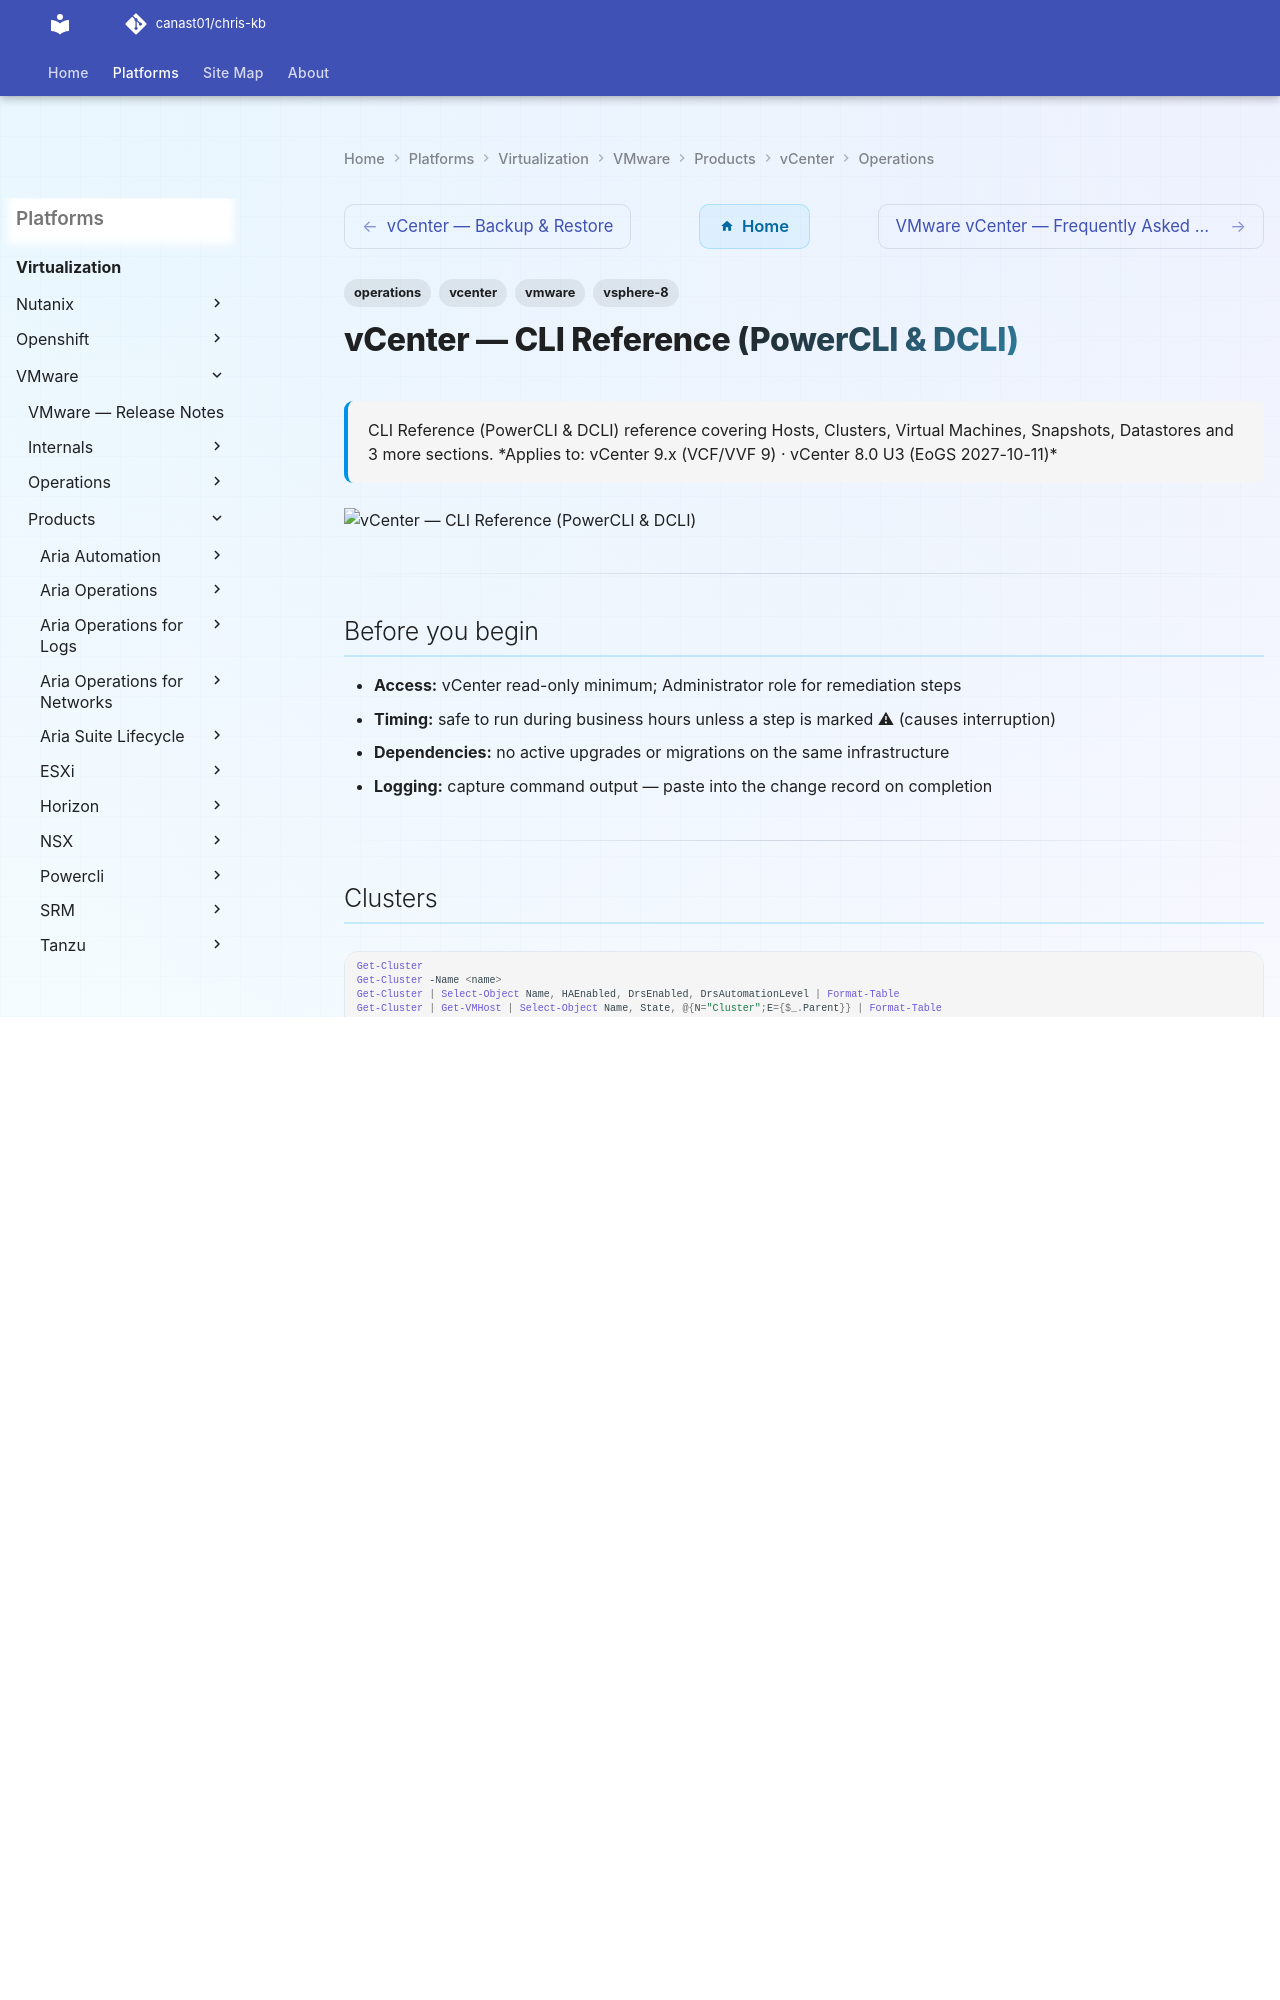

repository: canast01/chris-kb · page: virtualization/vmware/products/vcenter/operations/cli-reference/index.html · generator: mkdocs

---
tags:
  - operations
  - vcenter
  - vmware
  - vsphere-8
description: "CLI Reference (PowerCLI & DCLI) reference covering Hosts, Clusters, Virtual Machines, Snapshots, Datastores and 3 more sections."
---
# vCenter — CLI Reference (PowerCLI & DCLI)

<div class="kb-summary">
CLI Reference (PowerCLI & DCLI) reference covering Hosts, Clusters, Virtual Machines, Snapshots, Datastores and 3 more sections.

*Applies to: vCenter 9.x (VCF/VVF 9) · vCenter 8.0 U3 (EoGS 2027-10-11)*
</div>
![vCenter — CLI Reference (PowerCLI & DCLI)](../../../../../assets/virtualization-vmware-vcenter-operations-cli-reference.svg)

---

## Before you begin

- **Access:** vCenter read-only minimum; Administrator role for remediation steps
- **Timing:** safe to run during business hours unless a step is marked ⚠ (causes interruption)
- **Dependencies:** no active upgrades or migrations on the same infrastructure
- **Logging:** capture command output — paste into the change record on completion

---

## Clusters

```powershell
Get-Cluster
Get-Cluster -Name <name>
Get-Cluster | Select-Object Name, HAEnabled, DrsEnabled, DrsAutomationLevel | Format-Table
Get-Cluster | Get-VMHost | Select-Object Name, State, @{N="Cluster";E={$_.Parent}} | Format-Table

# Create a new cluster
New-Cluster -Name <name> -Location (Get-Datacenter <dc>) -HAEnabled -DrsEnabled
```

---

## Virtual Machines

```powershell
# List
Get-VM
Get-VM -Name <name>
Get-VM | Where-Object { $_.PowerState -eq "PoweredOff" }
Get-VM | Select-Object Name, PowerState, NumCpu, MemoryGB, VMHost | Format-Table

# Power operations
Start-VM -VM <name>
Stop-VM -VM <name> -Confirm:$false
Shutdown-VMGuest -VM <name> -Confirm:$false
Restart-VM -VM <name> -Confirm:$false

# VM configuration
Get-VM <name> | Get-HardDisk
Get-VM <name> | Get-NetworkAdapter
Set-VM -VM <name> -NumCpu 4 -MemoryGB 16 -Confirm:$false

# Move VM (vMotion)
Move-VM -VM <name> -Destination (Get-VMHost <host>)
Move-VM -VM <name> -Datastore (Get-Datastore <ds>)

# Clone
New-VM -Name <new_name> -VM <source_vm> -VMHost <host> -Datastore <ds>
```

---
